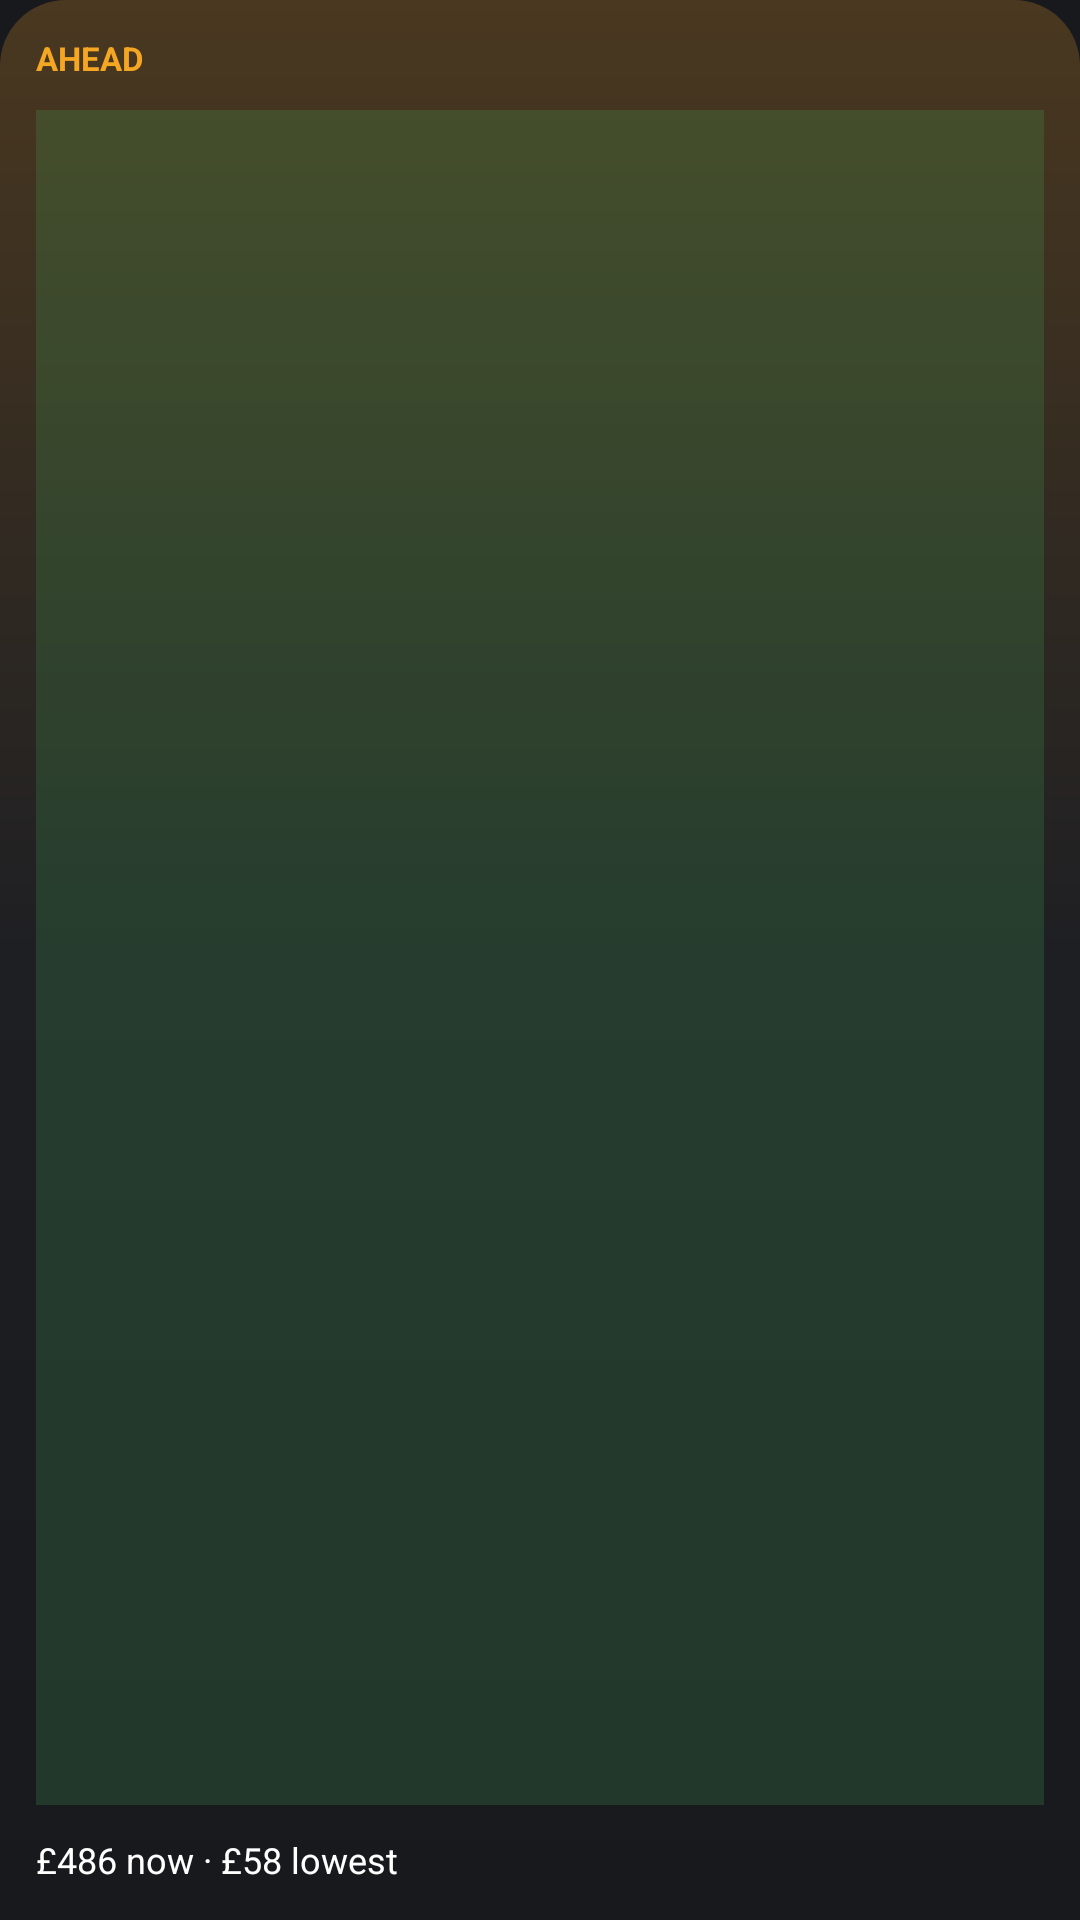

The Android layout XML behind this screen, and the referenced resources:
<!-- AndroidManifest.xml: application theme Theme.SpenDroid -->
<!-- res/layout/widget_preview_ahead.xml -->
<?xml version="1.0" encoding="utf-8"?>
<LinearLayout xmlns:android="http://schemas.android.com/apk/res/android"
    android:layout_width="match_parent"
    android:layout_height="match_parent"
    android:background="@drawable/preview_bg_surface"
    android:orientation="vertical"
    android:padding="12dp">

    <TextView
        android:layout_width="wrap_content"
        android:layout_height="wrap_content"
        android:text="AHEAD"
        android:textColor="#FFF5A623"
        android:textSize="11sp"
        android:textStyle="bold" />

    <View
        android:layout_width="match_parent"
        android:layout_height="0dp"
        android:layout_marginTop="10dp"
        android:layout_marginBottom="10dp"
        android:layout_weight="1"
        android:background="#3343B05C" />

    <TextView
        android:layout_width="wrap_content"
        android:layout_height="wrap_content"
        android:text="£486 now · £58 lowest"
        android:textColor="#FFFFFFFF"
        android:textSize="12sp" />
</LinearLayout>
<!-- resources referenced by this layout -->
<resources>
  <!-- drawable preview_bg_surface (drawable) -->
  <?xml version="1.0" encoding="utf-8"?>
  <shape xmlns:android="http://schemas.android.com/apk/res/android" android:shape="rectangle">
      <gradient android:angle="270" android:startColor="#FF4A3820" android:centerColor="#FF1E1F23" android:endColor="#FF18191D" />
      <corners android:radius="22dp" />
  </shape>
  <style name="Theme.SpenDroid" parent="android:Theme.Material.NoActionBar">
          <item name="android:windowBackground">#FF18191D</item>
      </style>
</resources>
